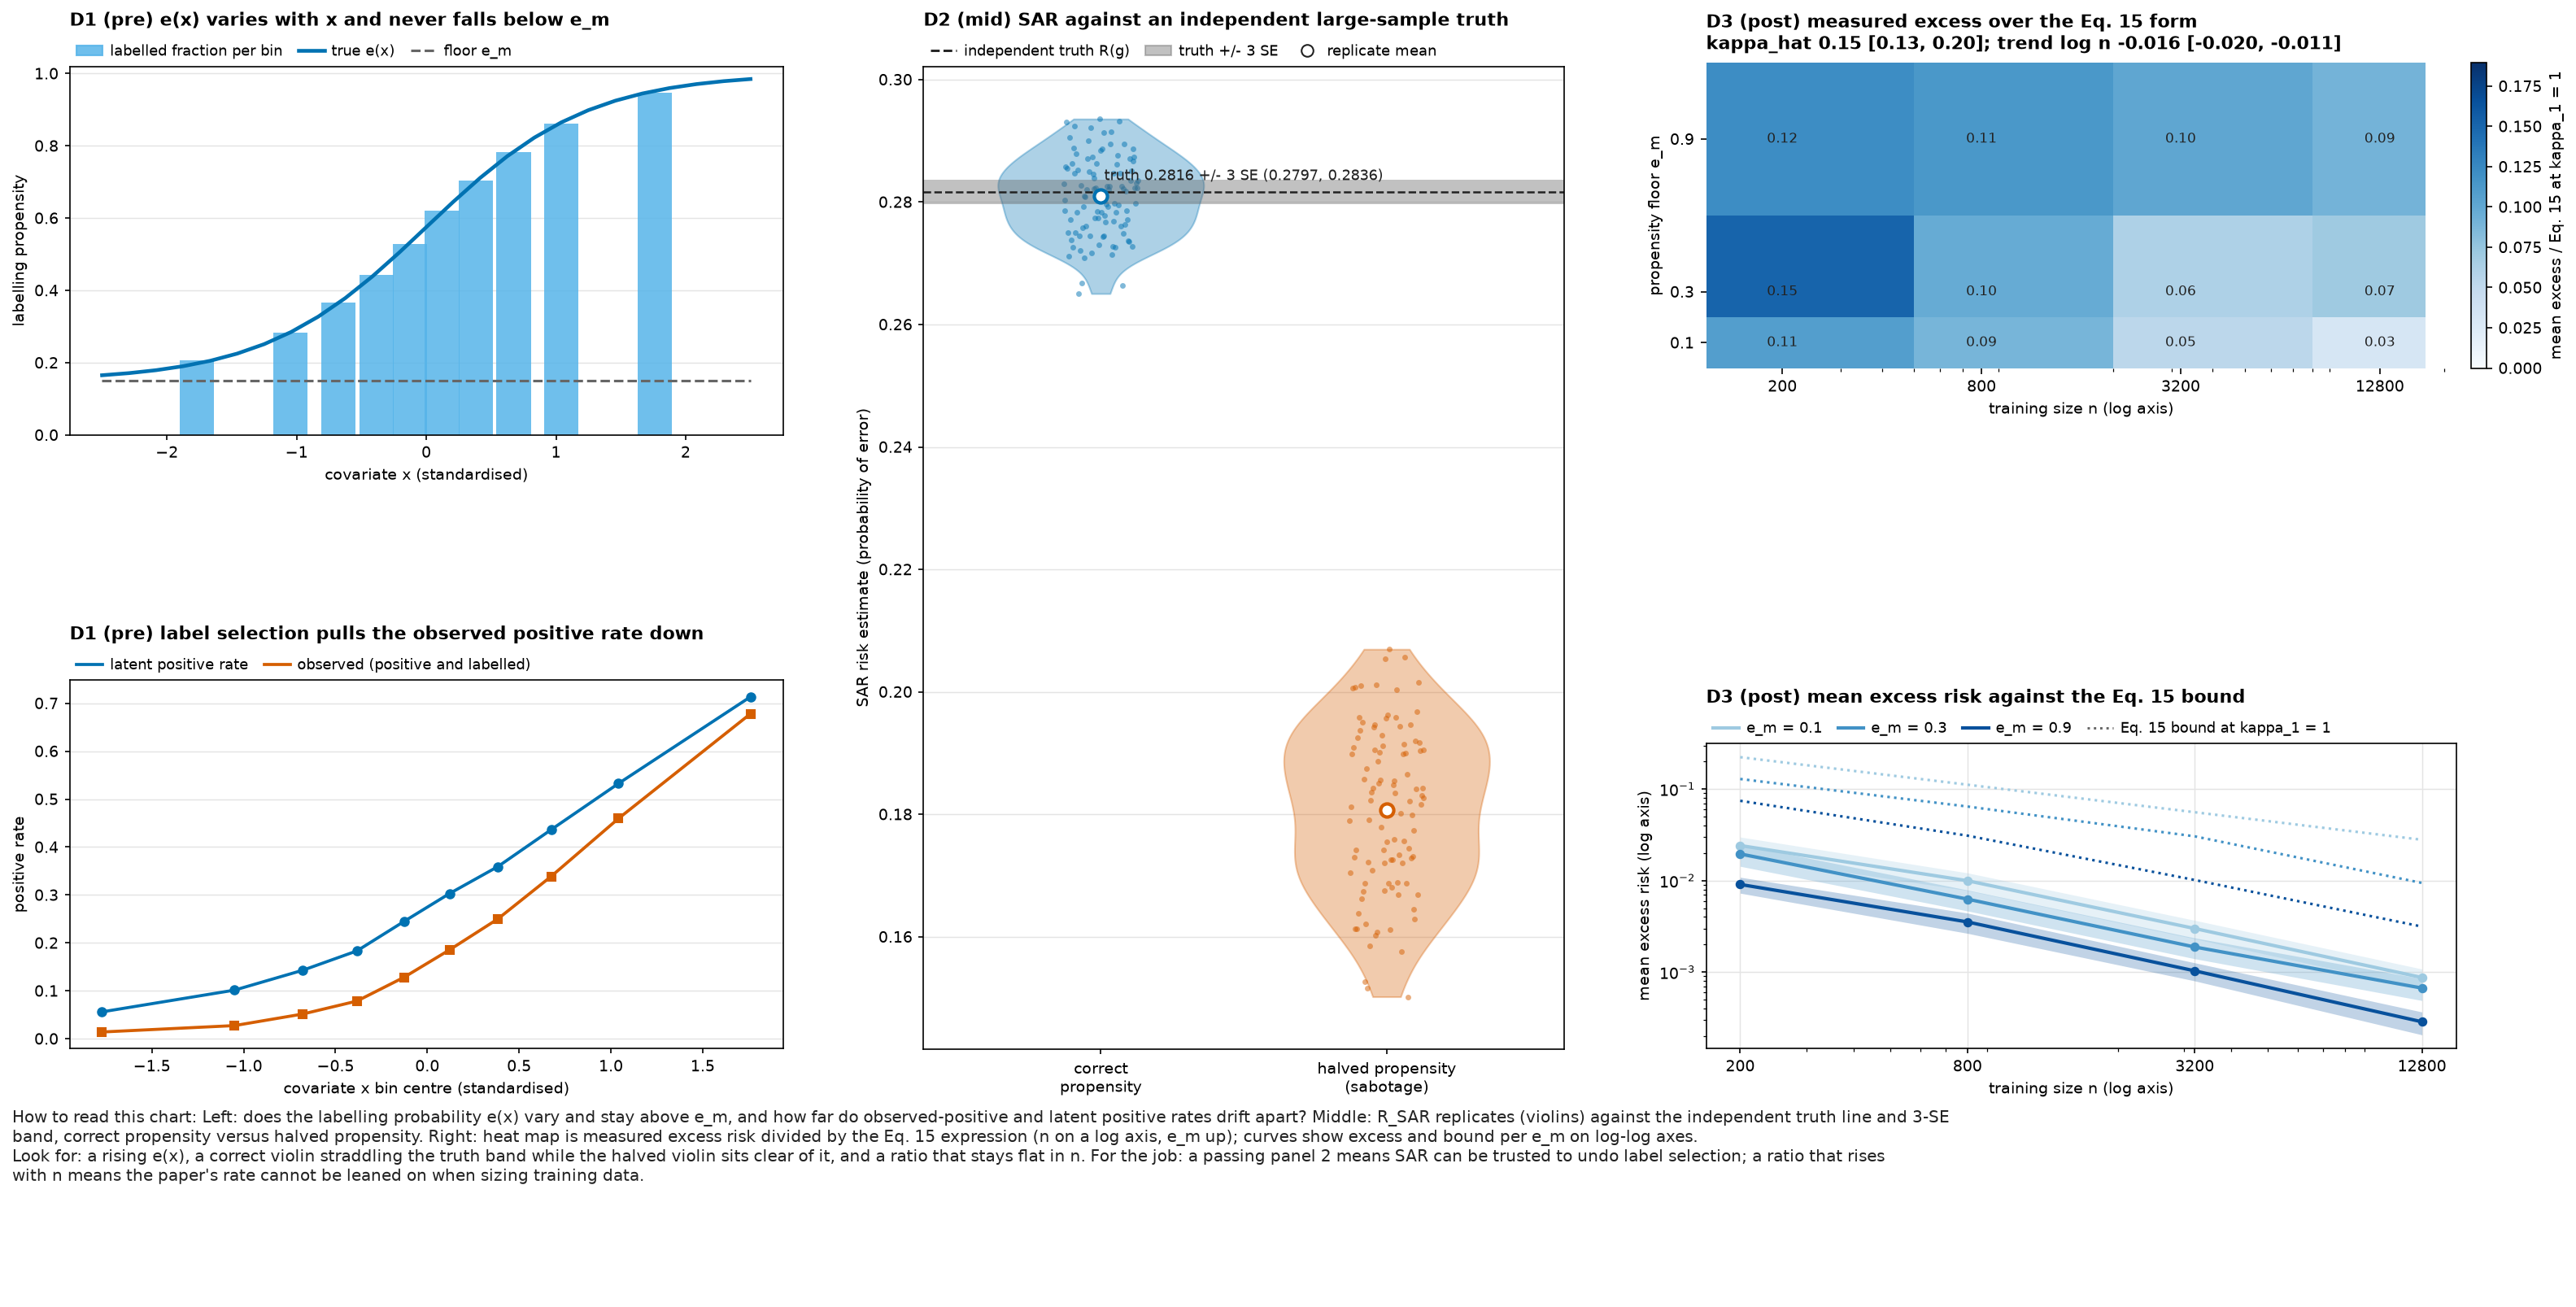

The file beside this chart, header and first rows:
panel, series, group, x, y, y_low, y_high, z, n, label, seed, config_hash, run_id
D1_propensity, e_true, , -2.5, 0.1653, , , , , , 20260923, 2e24b84e0a1e906a88bd91d21f25a0228935e2c3…, r2-2e24b84e0a1e-seed20260923
D1_propensity, e_true, , -2.292, 0.1712, , , , , , 20260923, 2e24b84e0a1e906a88bd91d21f25a0228935e2c3…, r2-2e24b84e0a1e-seed20260923
D1_propensity, e_true, , -2.083, 0.1793, , , , , , 20260923, 2e24b84e0a1e906a88bd91d21f25a0228935e2c3…, r2-2e24b84e0a1e-seed20260923
D1_propensity, e_true, , -1.875, 0.1903, , , , , , 20260923, 2e24b84e0a1e906a88bd91d21f25a0228935e2c3…, r2-2e24b84e0a1e-seed20260923
D1_propensity, e_true, , -1.667, 0.2052, , , , , , 20260923, 2e24b84e0a1e906a88bd91d21f25a0228935e2c3…, r2-2e24b84e0a1e-seed20260923
D1_propensity, e_true, , -1.458, 0.2251, , , , , , 20260923, 2e24b84e0a1e906a88bd91d21f25a0228935e2c3…, r2-2e24b84e0a1e-seed20260923
D1_propensity, e_true, , -1.25, 0.2513, , , , , , 20260923, 2e24b84e0a1e906a88bd91d21f25a0228935e2c3…, r2-2e24b84e0a1e-seed20260923
D1_propensity, e_true, , -1.042, 0.285, , , , , , 20260923, 2e24b84e0a1e906a88bd91d21f25a0228935e2c3…, r2-2e24b84e0a1e-seed20260923
D1_propensity, e_true, , -0.8333, 0.3273, , , , , , 20260923, 2e24b84e0a1e906a88bd91d21f25a0228935e2c3…, r2-2e24b84e0a1e-seed20260923
D1_propensity, e_true, , -0.625, 0.3786, , , , , , 20260923, 2e24b84e0a1e906a88bd91d21f25a0228935e2c3…, r2-2e24b84e0a1e-seed20260923
D1_propensity, e_true, , -0.4167, 0.4384, , , , , , 20260923, 2e24b84e0a1e906a88bd91d21f25a0228935e2c3…, r2-2e24b84e0a1e-seed20260923
D1_propensity, e_true, , -0.2083, 0.5048, , , , , , 20260923, 2e24b84e0a1e906a88bd91d21f25a0228935e2c3…, r2-2e24b84e0a1e-seed20260923
D1_propensity, e_true, , 0.0, 0.575, , , , , , 20260923, 2e24b84e0a1e906a88bd91d21f25a0228935e2c3…, r2-2e24b84e0a1e-seed20260923
D1_propensity, e_true, , 0.2083, 0.6452, , , , , , 20260923, 2e24b84e0a1e906a88bd91d21f25a0228935e2c3…, r2-2e24b84e0a1e-seed20260923
D1_propensity, e_true, , 0.4167, 0.7116, , , , , , 20260923, 2e24b84e0a1e906a88bd91d21f25a0228935e2c3…, r2-2e24b84e0a1e-seed20260923
D1_propensity, e_true, , 0.625, 0.7714, , , , , , 20260923, 2e24b84e0a1e906a88bd91d21f25a0228935e2c3…, r2-2e24b84e0a1e-seed20260923
D1_propensity, e_true, , 0.8333, 0.8227, , , , , , 20260923, 2e24b84e0a1e906a88bd91d21f25a0228935e2c3…, r2-2e24b84e0a1e-seed20260923
D1_propensity, e_true, , 1.042, 0.865, , , , , , 20260923, 2e24b84e0a1e906a88bd91d21f25a0228935e2c3…, r2-2e24b84e0a1e-seed20260923
D1_propensity, e_true, , 1.25, 0.8987, , , , , , 20260923, 2e24b84e0a1e906a88bd91d21f25a0228935e2c3…, r2-2e24b84e0a1e-seed20260923
D1_propensity, e_true, , 1.458, 0.9249, , , , , , 20260923, 2e24b84e0a1e906a88bd91d21f25a0228935e2c3…, r2-2e24b84e0a1e-seed20260923
D1_propensity, e_true, , 1.667, 0.9448, , , , , , 20260923, 2e24b84e0a1e906a88bd91d21f25a0228935e2c3…, r2-2e24b84e0a1e-seed20260923
D1_propensity, e_true, , 1.875, 0.9597, , , , , , 20260923, 2e24b84e0a1e906a88bd91d21f25a0228935e2c3…, r2-2e24b84e0a1e-seed20260923
D1_propensity, e_true, , 2.083, 0.9707, , , , , , 20260923, 2e24b84e0a1e906a88bd91d21f25a0228935e2c3…, r2-2e24b84e0a1e-seed20260923
D1_propensity, e_true, , 2.292, 0.9788, , , , , , 20260923, 2e24b84e0a1e906a88bd91d21f25a0228935e2c3…, r2-2e24b84e0a1e-seed20260923
D1_propensity, e_true, , 2.5, 0.9847, , , , , , 20260923, 2e24b84e0a1e906a88bd91d21f25a0228935e2c3…, r2-2e24b84e0a1e-seed20260923
D1_propensity, e_m_floor, , -2.5, 0.15, , , , , , 20260923, 2e24b84e0a1e906a88bd91d21f25a0228935e2c3…, r2-2e24b84e0a1e-seed20260923
D1_propensity, e_m_floor, , 2.5, 0.15, , , , , , 20260923, 2e24b84e0a1e906a88bd91d21f25a0228935e2c3…, r2-2e24b84e0a1e-seed20260923
D1_propensity, labeled_fraction, , -1.771, 0.2073, , , , 6000, , 20260923, 2e24b84e0a1e906a88bd91d21f25a0228935e2c3…, r2-2e24b84e0a1e-seed20260923
D1_positive_rates, latent_positive_rate, , -1.771, 0.05617, , , , 6000, , 20260923, 2e24b84e0a1e906a88bd91d21f25a0228935e2c3…, r2-2e24b84e0a1e-seed20260923
D1_positive_rates, observed_positive_rate, , -1.771, 0.01417, , , , 6000, , 20260923, 2e24b84e0a1e906a88bd91d21f25a0228935e2c3…, r2-2e24b84e0a1e-seed20260923
D1_propensity, labeled_fraction, , -1.05, 0.2835, , , , 6000, , 20260923, 2e24b84e0a1e906a88bd91d21f25a0228935e2c3…, r2-2e24b84e0a1e-seed20260923
D1_positive_rates, latent_positive_rate, , -1.05, 0.1015, , , , 6000, , 20260923, 2e24b84e0a1e906a88bd91d21f25a0228935e2c3…, r2-2e24b84e0a1e-seed20260923
D1_positive_rates, observed_positive_rate, , -1.05, 0.0275, , , , 6000, , 20260923, 2e24b84e0a1e906a88bd91d21f25a0228935e2c3…, r2-2e24b84e0a1e-seed20260923
D1_propensity, labeled_fraction, , -0.678, 0.3672, , , , 6000, , 20260923, 2e24b84e0a1e906a88bd91d21f25a0228935e2c3…, r2-2e24b84e0a1e-seed20260923
D1_positive_rates, latent_positive_rate, , -0.678, 0.143, , , , 6000, , 20260923, 2e24b84e0a1e906a88bd91d21f25a0228935e2c3…, r2-2e24b84e0a1e-seed20260923
D1_positive_rates, observed_positive_rate, , -0.678, 0.05167, , , , 6000, , 20260923, 2e24b84e0a1e906a88bd91d21f25a0228935e2c3…, r2-2e24b84e0a1e-seed20260923
D1_propensity, labeled_fraction, , -0.3834, 0.4423, , , , 6000, , 20260923, 2e24b84e0a1e906a88bd91d21f25a0228935e2c3…, r2-2e24b84e0a1e-seed20260923
D1_positive_rates, latent_positive_rate, , -0.3834, 0.1833, , , , 6000, , 20260923, 2e24b84e0a1e906a88bd91d21f25a0228935e2c3…, r2-2e24b84e0a1e-seed20260923
D1_positive_rates, observed_positive_rate, , -0.3834, 0.07867, , , , 6000, , 20260923, 2e24b84e0a1e906a88bd91d21f25a0228935e2c3…, r2-2e24b84e0a1e-seed20260923
D1_propensity, labeled_fraction, , -0.1267, 0.5277, , , , 6000, , 20260923, 2e24b84e0a1e906a88bd91d21f25a0228935e2c3…, r2-2e24b84e0a1e-seed20260923
D1_positive_rates, latent_positive_rate, , -0.1267, 0.2448, , , , 6000, , 20260923, 2e24b84e0a1e906a88bd91d21f25a0228935e2c3…, r2-2e24b84e0a1e-seed20260923
D1_positive_rates, observed_positive_rate, , -0.1267, 0.1283, , , , 6000, , 20260923, 2e24b84e0a1e906a88bd91d21f25a0228935e2c3…, r2-2e24b84e0a1e-seed20260923
D1_propensity, labeled_fraction, , 0.1217, 0.621, , , , 6000, , 20260923, 2e24b84e0a1e906a88bd91d21f25a0228935e2c3…, r2-2e24b84e0a1e-seed20260923
D1_positive_rates, latent_positive_rate, , 0.1217, 0.3032, , , , 6000, , 20260923, 2e24b84e0a1e906a88bd91d21f25a0228935e2c3…, r2-2e24b84e0a1e-seed20260923
D1_positive_rates, observed_positive_rate, , 0.1217, 0.1857, , , , 6000, , 20260923, 2e24b84e0a1e906a88bd91d21f25a0228935e2c3…, r2-2e24b84e0a1e-seed20260923
D1_propensity, labeled_fraction, , 0.3841, 0.703, , , , 6000, , 20260923, 2e24b84e0a1e906a88bd91d21f25a0228935e2c3…, r2-2e24b84e0a1e-seed20260923
D1_positive_rates, latent_positive_rate, , 0.3841, 0.3592, , , , 6000, , 20260923, 2e24b84e0a1e906a88bd91d21f25a0228935e2c3…, r2-2e24b84e0a1e-seed20260923
D1_positive_rates, observed_positive_rate, , 0.3841, 0.25, , , , 6000, , 20260923, 2e24b84e0a1e906a88bd91d21f25a0228935e2c3…, r2-2e24b84e0a1e-seed20260923
D1_propensity, labeled_fraction, , 0.6742, 0.7817, , , , 6000, , 20260923, 2e24b84e0a1e906a88bd91d21f25a0228935e2c3…, r2-2e24b84e0a1e-seed20260923
D1_positive_rates, latent_positive_rate, , 0.6742, 0.4362, , , , 6000, , 20260923, 2e24b84e0a1e906a88bd91d21f25a0228935e2c3…, r2-2e24b84e0a1e-seed20260923
D1_positive_rates, observed_positive_rate, , 0.6742, 0.3387, , , , 6000, , 20260923, 2e24b84e0a1e906a88bd91d21f25a0228935e2c3…, r2-2e24b84e0a1e-seed20260923
D1_propensity, labeled_fraction, , 1.042, 0.8608, , , , 6000, , 20260923, 2e24b84e0a1e906a88bd91d21f25a0228935e2c3…, r2-2e24b84e0a1e-seed20260923
D1_positive_rates, latent_positive_rate, , 1.042, 0.5327, , , , 6000, , 20260923, 2e24b84e0a1e906a88bd91d21f25a0228935e2c3…, r2-2e24b84e0a1e-seed20260923
D1_positive_rates, observed_positive_rate, , 1.042, 0.4597, , , , 6000, , 20260923, 2e24b84e0a1e906a88bd91d21f25a0228935e2c3…, r2-2e24b84e0a1e-seed20260923
D1_propensity, labeled_fraction, , 1.76, 0.9472, , , , 6000, , 20260923, 2e24b84e0a1e906a88bd91d21f25a0228935e2c3…, r2-2e24b84e0a1e-seed20260923
D1_positive_rates, latent_positive_rate, , 1.76, 0.7135, , , , 6000, , 20260923, 2e24b84e0a1e906a88bd91d21f25a0228935e2c3…, r2-2e24b84e0a1e-seed20260923
D1_positive_rates, observed_positive_rate, , 1.76, 0.6782, , , , 6000, , 20260923, 2e24b84e0a1e906a88bd91d21f25a0228935e2c3…, r2-2e24b84e0a1e-seed20260923
D2_unbiasedness, correct_propensity, , 0.0, 0.283, , , , 100, , 20260923, 2e24b84e0a1e906a88bd91d21f25a0228935e2c3…, r2-2e24b84e0a1e-seed20260923
D2_unbiasedness, correct_propensity, , 1.0, 0.2786, , , , 100, , 20260923, 2e24b84e0a1e906a88bd91d21f25a0228935e2c3…, r2-2e24b84e0a1e-seed20260923
D2_unbiasedness, correct_propensity, , 2.0, 0.2803, , , , 100, , 20260923, 2e24b84e0a1e906a88bd91d21f25a0228935e2c3…, r2-2e24b84e0a1e-seed20260923
... 235 more rows
